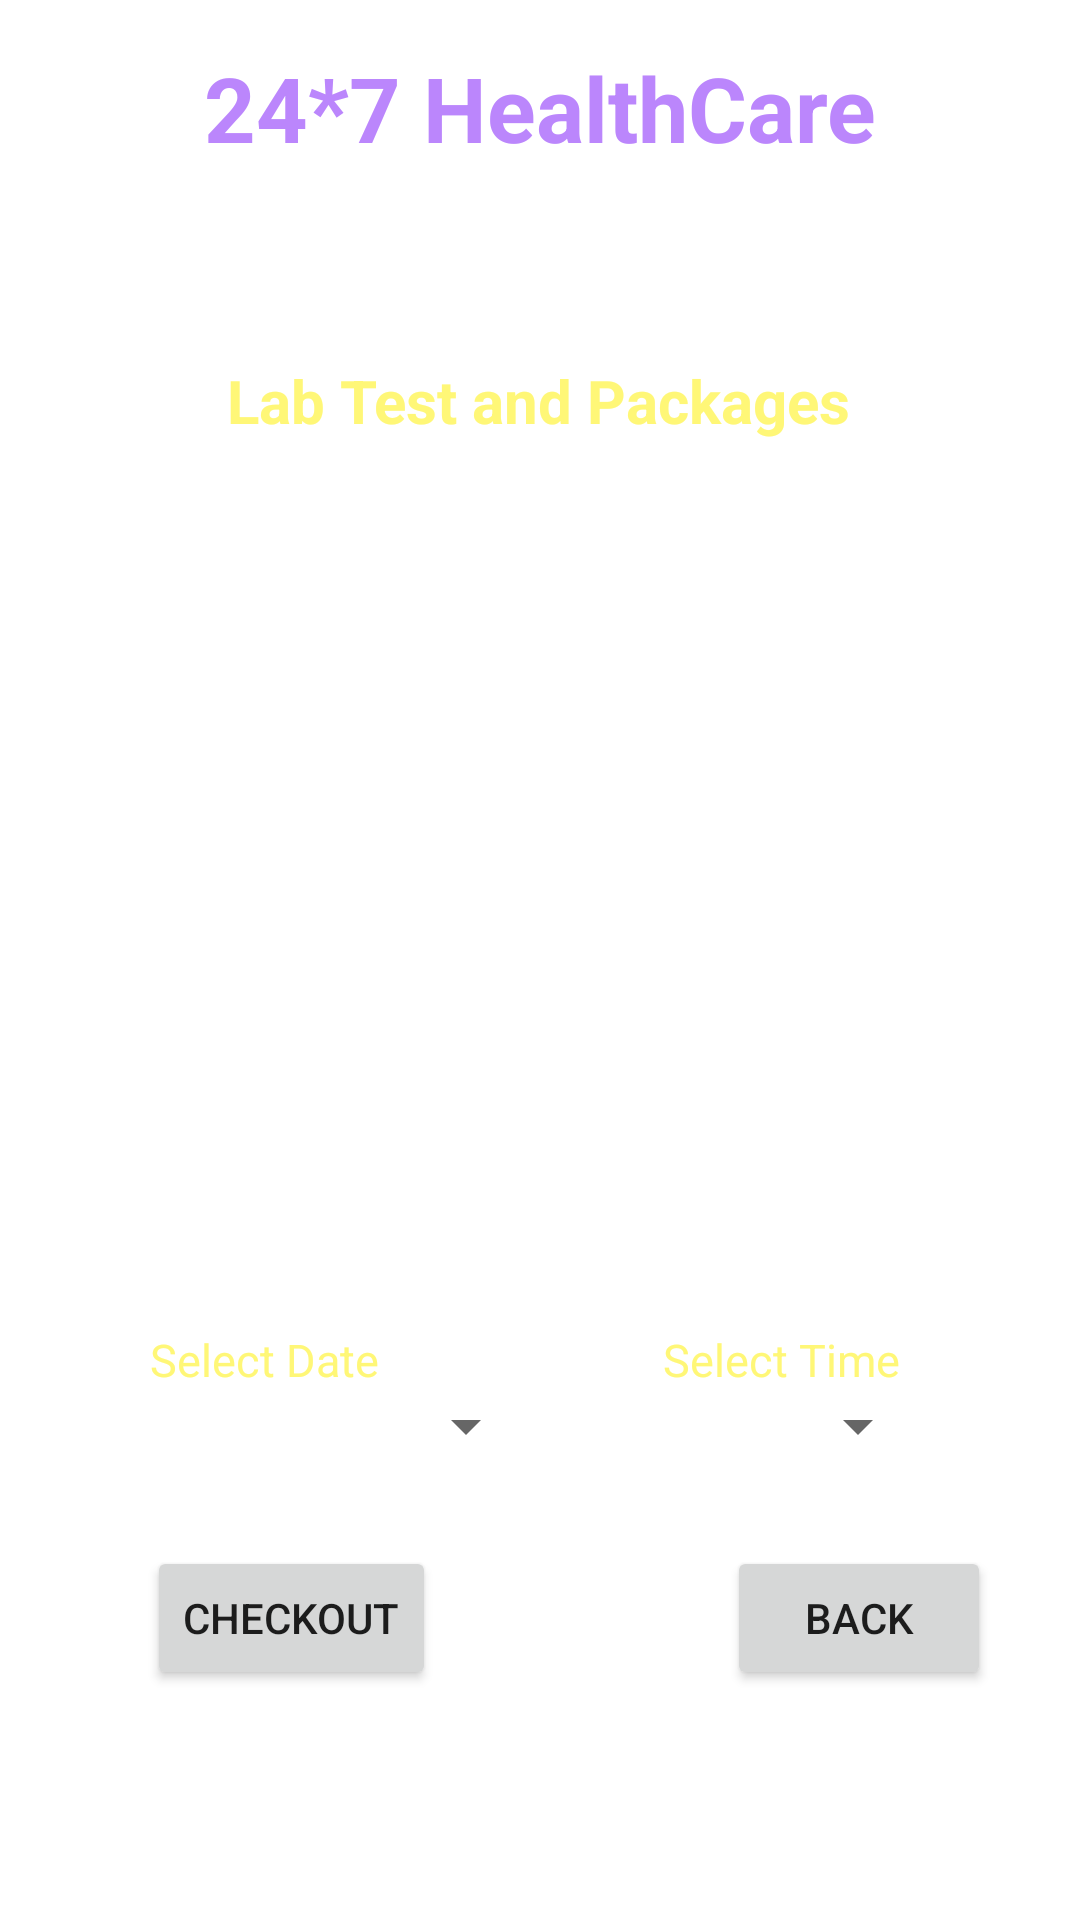

Write the Android layout XML for this screen, with the resource values it uses.
<!-- AndroidManifest.xml: application theme Theme.SProject -->
<!-- res/layout/activity_cart_lab.xml -->
<?xml version="1.0" encoding="utf-8"?>
<androidx.constraintlayout.widget.ConstraintLayout xmlns:android="http://schemas.android.com/apk/res/android"
    xmlns:app="http://schemas.android.com/apk/res-auto"
    xmlns:tools="http://schemas.android.com/tools"
    android:layout_width="match_parent"
    android:layout_height="match_parent"
    android:background="@drawable/background"
    tools:context=".CartLabActivity">

    <TextView
        android:id="@+id/txtAppNameCart"
        android:layout_width="wrap_content"
        android:layout_height="wrap_content"
        android:layout_centerHorizontal="true"
        android:text="24*7 HealthCare"
        android:textColor="@color/purple_200"
        android:textSize="30sp"

        android:textStyle="bold"
        app:layout_constraintBottom_toBottomOf="parent"
        app:layout_constraintEnd_toEndOf="parent"
        app:layout_constraintStart_toStartOf="parent"
        app:layout_constraintTop_toTopOf="parent"
        app:layout_constraintVertical_bias="0.026" />

    <TextView
        android:id="@+id/txtBookAppTitleCart"

        android:layout_width="wrap_content"
        android:layout_height="wrap_content"
        android:layout_below="@id/txtAppName"
        android:layout_centerHorizontal="true"
        android:layout_marginTop="16dp"

        android:text="Deliver location: Pure"

        android:textColor="@color/colorWhite"
        android:textSize="15sp"
        android:textStyle="bold"

        app:layout_constraintEnd_toEndOf="parent"
        app:layout_constraintHorizontal_bias="0.497"
        app:layout_constraintStart_toStartOf="parent"
        app:layout_constraintTop_toBottomOf="@+id/txtAppNameCart" />

    <TextView
        android:id="@+id/txtBookAppTitle2Cart"
        android:layout_width="wrap_content"
        android:layout_height="wrap_content"
        android:layout_below="@id/txtAppName"
        android:layout_centerHorizontal="true"
        android:layout_marginTop="64dp"
        android:text="Lab Test and Packages"
        android:textColor="@color/yellowLight"
        android:textSize="20sp"
        android:textStyle="bold"
        app:layout_constraintEnd_toEndOf="parent"
        app:layout_constraintHorizontal_bias="0.497"
        app:layout_constraintStart_toStartOf="parent"
        app:layout_constraintTop_toBottomOf="@+id/txtAppNameCart" />

    <TextView
        android:id="@+id/txtBookAppTitle3Cart"
        android:layout_width="wrap_content"
        android:layout_height="wrap_content"
        android:layout_below="@id/txtAppName"
        android:layout_centerHorizontal="true"

        android:layout_marginTop="25dp"
        android:text="Book Appointment"
        android:textColor="@color/colorWhite"
        android:textSize="20sp"
        android:textStyle="bold"
        app:layout_constraintBottom_toBottomOf="parent"
        app:layout_constraintEnd_toEndOf="parent"
        app:layout_constraintHorizontal_bias="0.497"
        app:layout_constraintStart_toStartOf="parent"
        app:layout_constraintTop_toBottomOf="@+id/lvDetailsCart"
        app:layout_constraintVertical_bias="0.0" />

    <ListView
        android:id="@+id/lvDetailsCart"
        android:layout_width="300dp"
        android:layout_height="200dp"
        android:layout_marginStart="16dp"
        android:layout_marginTop="20dp"
        app:layout_constraintBottom_toBottomOf="parent"
        app:layout_constraintEnd_toEndOf="parent"
        app:layout_constraintStart_toStartOf="parent"
        app:layout_constraintTop_toBottomOf="@+id/txtBookAppTitle2Cart"
        app:layout_constraintVertical_bias="0.0" />


    <RelativeLayout
        android:id="@+id/selectWrapper"
        android:layout_width="match_parent"
        android:layout_height="wrap_content"
        android:layout_marginTop="24dp"
        android:paddingStart="50dp"
        android:paddingEnd="50dp"
        app:layout_constraintEnd_toEndOf="parent"
        app:layout_constraintHorizontal_bias="0.0"
        app:layout_constraintStart_toStartOf="parent"
        app:layout_constraintTop_toBottomOf="@+id/txtBookAppTitle3Cart">

        <TextView
            android:id="@+id/selectTextAppDateCart"
            android:layout_width="wrap_content"
            android:layout_height="wrap_content"
            android:text="Select Date"
            android:textColor="@color/yellowLight"
            android:textSize="15dp" />

        <TextView
            android:id="@+id/SelectTextAppTime"
            android:layout_width="wrap_content"

            android:layout_height="wrap_content"
            android:layout_alignParentEnd="true"
            android:layout_marginEnd="10dp"
            android:text="Select Time"
            android:textColor="@color/yellowLight"
            android:textSize="15dp" />

        <TextView
            android:id="@+id/selectBtnDate"
            style="?android:spinnerStyle"
            android:layout_width="wrap_content"
            android:layout_height="wrap_content"
            android:layout_below="@+id/selectTextAppDateCart"
            android:layout_marginStart="6dp"
            android:text="27/10/2022"
            android:textColor="@color/white" />

        <TextView
            android:id="@+id/selectBtnTimeCart"
            style="?android:spinnerStyle"
            android:layout_width="wrap_content"
            android:layout_height="wrap_content"
            android:layout_below="@+id/SelectTextAppTime"
            android:layout_alignParentEnd="true"
            android:text="10:10"
            android:textColor="@color/white" />

    </RelativeLayout>

    <Button
        android:id="@+id/buttonBackCart"
        android:layout_width="wrap_content"
        android:layout_height="wrap_content"
        android:layout_marginTop="16dp"
        android:layout_marginBottom="16dp"
        android:text="BACK"
        app:layout_constraintBottom_toBottomOf="parent"
        app:layout_constraintEnd_toEndOf="parent"
        app:layout_constraintHorizontal_bias="0.891"
        app:layout_constraintStart_toStartOf="parent"
        app:layout_constraintTop_toBottomOf="@+id/selectWrapper"
        app:layout_constraintVertical_bias="0.166" />

    <Button
        android:id="@+id/buttonCart"
        android:layout_width="wrap_content"
        android:layout_height="wrap_content"
        android:layout_marginTop="28dp"
        android:layout_marginBottom="76dp"
        android:text="Checkout"
        app:layout_constraintBottom_toBottomOf="parent"
        app:layout_constraintEnd_toEndOf="parent"
        app:layout_constraintHorizontal_bias="0.186"
        app:layout_constraintStart_toStartOf="parent"
        app:layout_constraintTop_toBottomOf="@+id/selectWrapper"
        app:layout_constraintVertical_bias="0.0" />


</androidx.constraintlayout.widget.ConstraintLayout>
<!-- resources referenced by this layout -->
<resources>
  <color name="colorWhite">#FFFFFF</color>
  <color name="purple_200">#FFBB86FC</color>
  <color name="white">#FFFFFFFF</color>
  <color name="yellowLight">#fff777</color>
  <style name="Theme.SProject" parent="Theme.MaterialComponents.DayNight.NoActionBar">
          
          <item name="colorPrimary">@color/purple_500</item>
          <item name="colorPrimaryVariant">@color/purple_700</item>
          <item name="colorOnPrimary">@color/white</item>
          
          <item name="colorSecondary">@color/teal_200</item>
          <item name="colorSecondaryVariant">@color/teal_700</item>
          <item name="colorOnSecondary">@color/black</item>
          
          <item name="android:statusBarColor" tools:targetApi="l">?attr/colorPrimaryVariant</item>
          
      </style>
  <color name="purple_500">#FF6200EE</color>
  <color name="purple_700">#FF3700B3</color>
  <color name="teal_200">#FF03DAC5</color>
  <color name="teal_700">#FF018786</color>
  <color name="black">#FF000000</color>
</resources>
